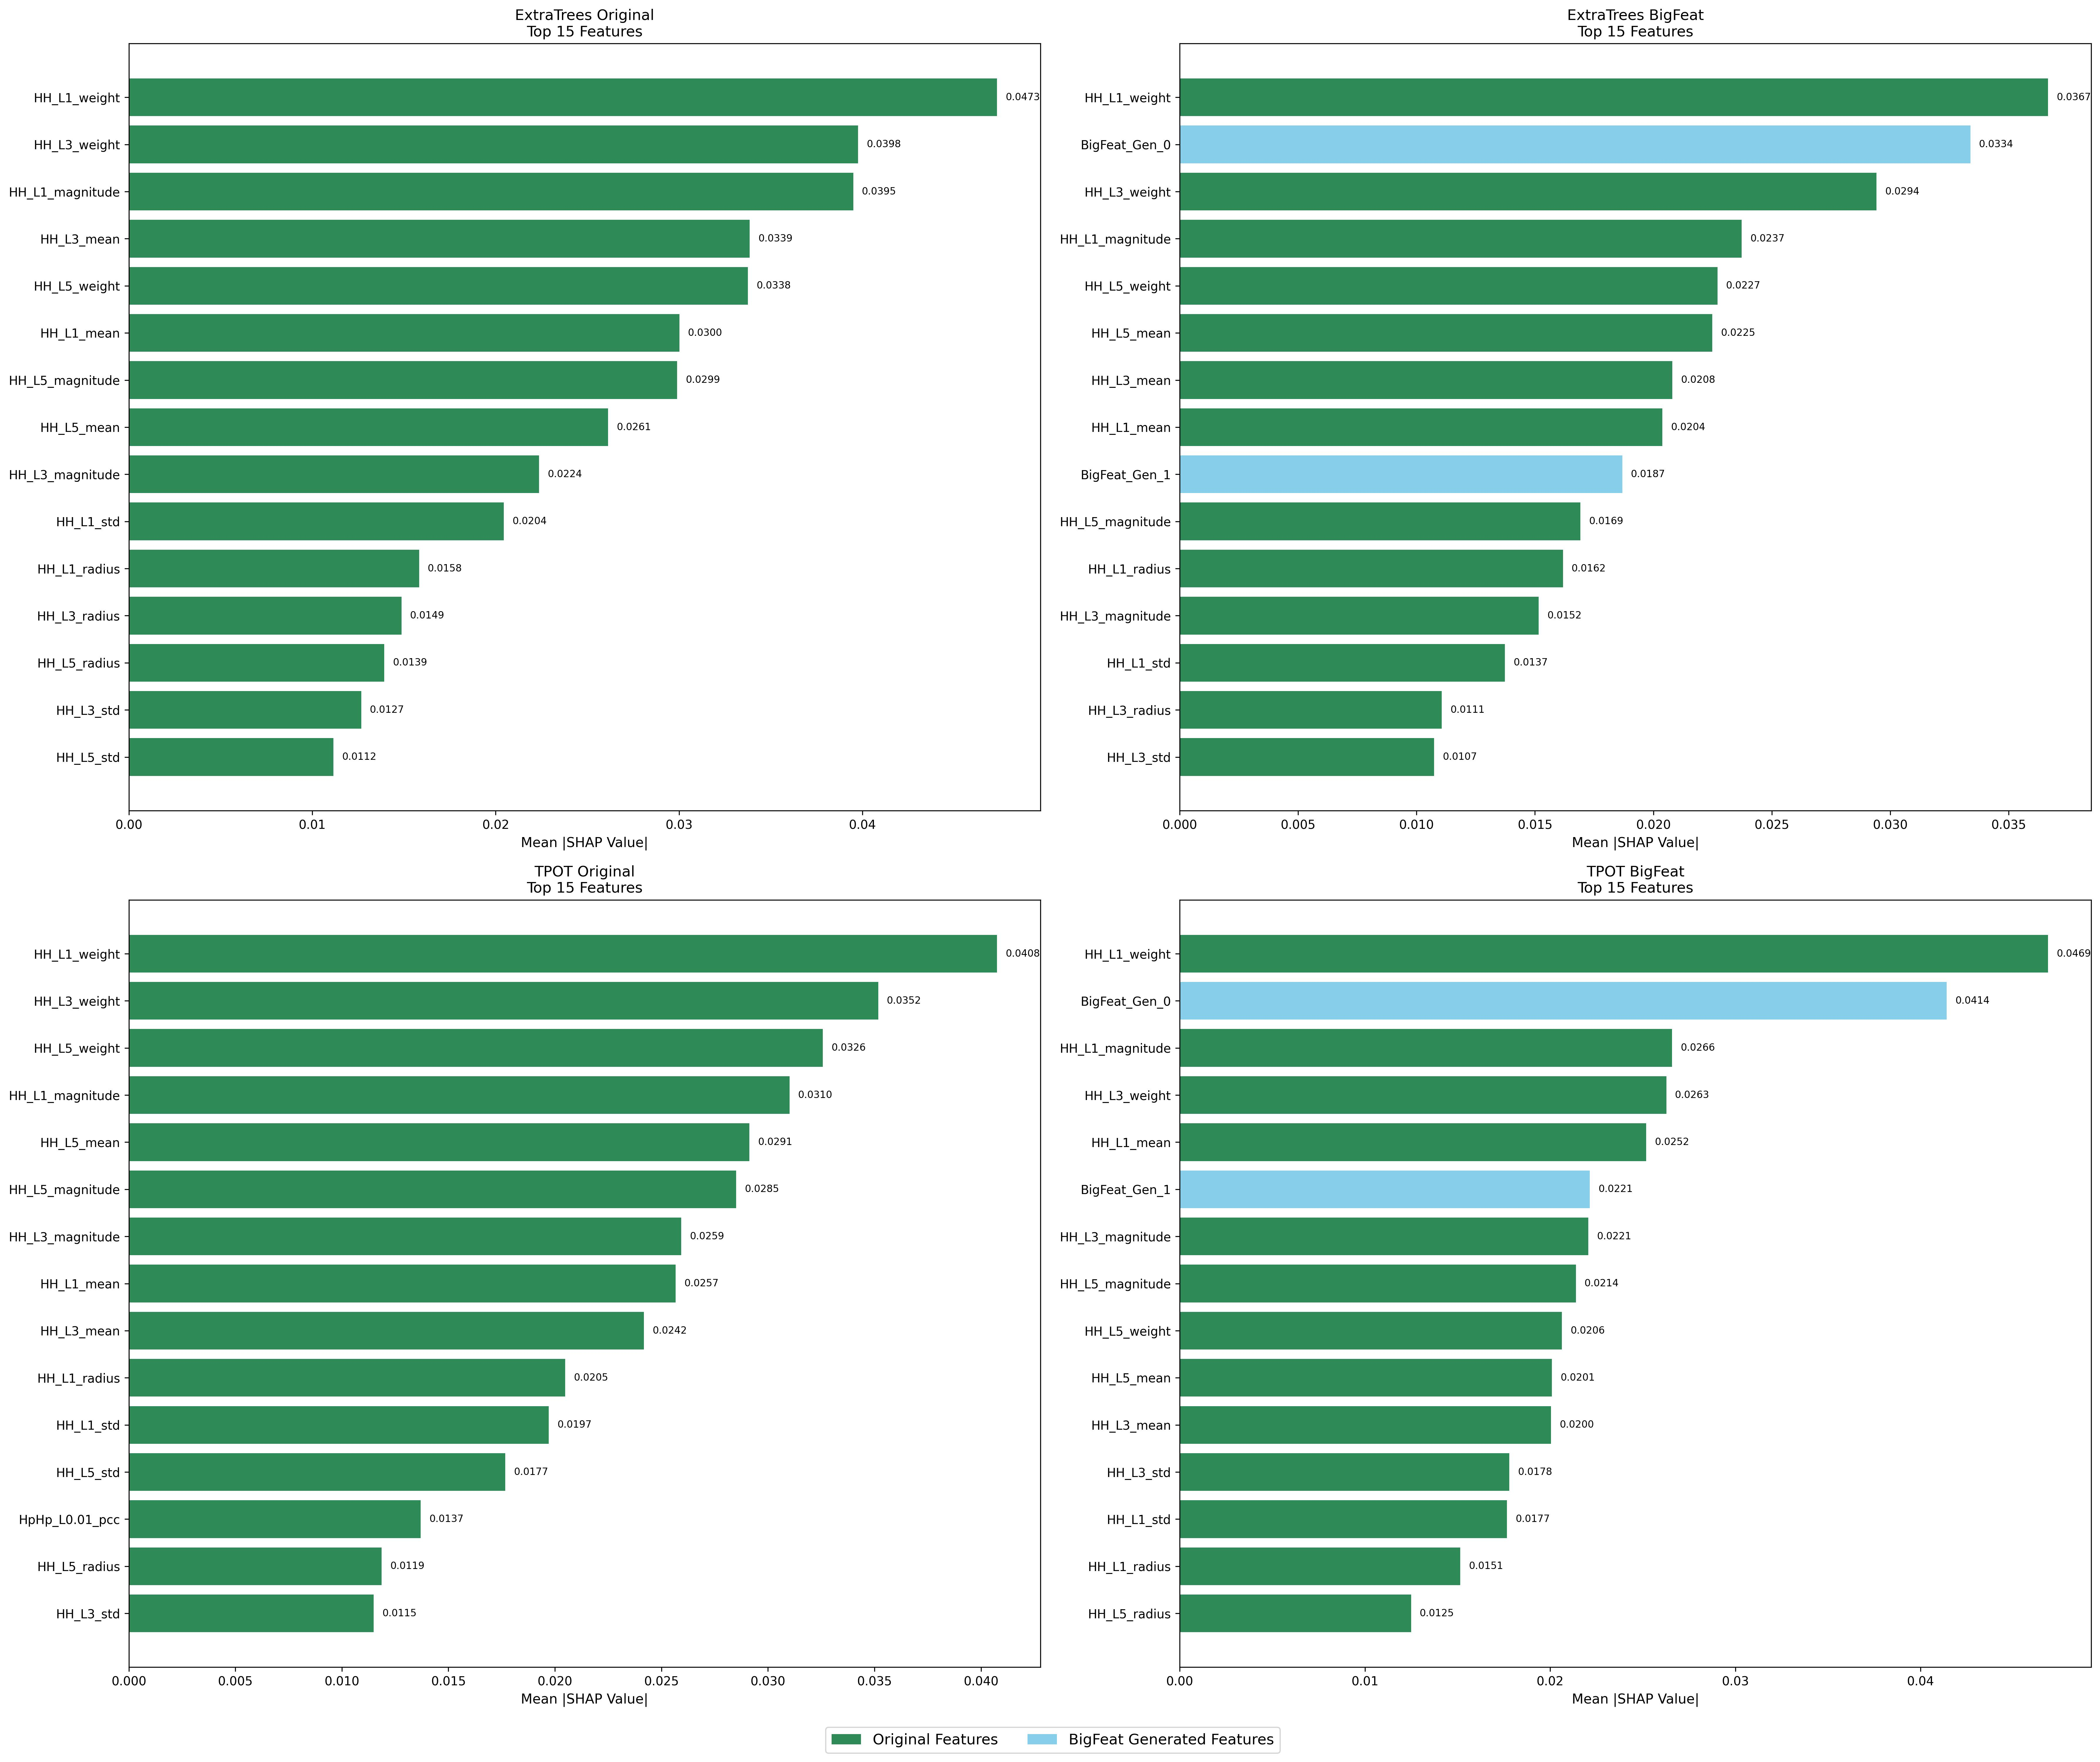

The file beside this chart, header and first rows:
Model, Feature, SHAP_Value, Feature_Type, Rank
ExtraTrees Original, HH_L1_weight, 0.04734, Original, 1
ExtraTrees Original, HH_L3_weight, 0.03976, Original, 2
ExtraTrees Original, HH_L1_magnitude, 0.0395, Original, 3
ExtraTrees Original, HH_L3_mean, 0.03385, Original, 4
ExtraTrees Original, HH_L5_weight, 0.03376, Original, 5
ExtraTrees Original, HH_L1_mean, 0.03002, Original, 6
ExtraTrees Original, HH_L5_magnitude, 0.0299, Original, 7
ExtraTrees Original, HH_L5_mean, 0.02614, Original, 8
ExtraTrees Original, HH_L3_magnitude, 0.02237, Original, 9
ExtraTrees Original, HH_L1_std, 0.02045, Original, 10
ExtraTrees Original, HH_L1_radius, 0.01583, Original, 11
ExtraTrees Original, HH_L3_radius, 0.01486, Original, 12
ExtraTrees Original, HH_L5_radius, 0.01393, Original, 13
ExtraTrees Original, HH_L3_std, 0.01267, Original, 14
ExtraTrees Original, HH_L5_std, 0.01115, Original, 15
ExtraTrees BigFeat, HH_L1_weight, 0.03666, Original, 1
ExtraTrees BigFeat, BigFeat_Gen_0, 0.03338, BigFeat_Generated, 2
ExtraTrees BigFeat, HH_L3_weight, 0.02942, Original, 3
ExtraTrees BigFeat, HH_L1_magnitude, 0.02372, Original, 4
ExtraTrees BigFeat, HH_L5_weight, 0.0227, Original, 5
ExtraTrees BigFeat, HH_L5_mean, 0.02249, Original, 6
ExtraTrees BigFeat, HH_L3_mean, 0.0208, Original, 7
ExtraTrees BigFeat, HH_L1_mean, 0.02037, Original, 8
ExtraTrees BigFeat, BigFeat_Gen_1, 0.01868, BigFeat_Generated, 9
ExtraTrees BigFeat, HH_L5_magnitude, 0.01692, Original, 10
ExtraTrees BigFeat, HH_L1_radius, 0.01618, Original, 11
ExtraTrees BigFeat, HH_L3_magnitude, 0.01516, Original, 12
ExtraTrees BigFeat, HH_L1_std, 0.01373, Original, 13
ExtraTrees BigFeat, HH_L3_radius, 0.01106, Original, 14
ExtraTrees BigFeat, HH_L3_std, 0.01074, Original, 15
TPOT Original, HH_L1_weight, 0.04075, Original, 1
TPOT Original, HH_L3_weight, 0.03517, Original, 2
TPOT Original, HH_L5_weight, 0.03258, Original, 3
TPOT Original, HH_L1_magnitude, 0.03101, Original, 4
TPOT Original, HH_L5_mean, 0.02912, Original, 5
TPOT Original, HH_L5_magnitude, 0.02851, Original, 6
TPOT Original, HH_L3_magnitude, 0.02593, Original, 7
TPOT Original, HH_L1_mean, 0.02566, Original, 8
TPOT Original, HH_L3_mean, 0.02418, Original, 9
TPOT Original, HH_L1_radius, 0.02048, Original, 10
TPOT Original, HH_L1_std, 0.01971, Original, 11
TPOT Original, HH_L5_std, 0.01767, Original, 12
TPOT Original, HpHp_L0.01_pcc, 0.0137, Original, 13
TPOT Original, HH_L5_radius, 0.01186, Original, 14
TPOT Original, HH_L3_std, 0.01149, Original, 15
TPOT BigFeat, HH_L1_weight, 0.04688, Original, 1
TPOT BigFeat, BigFeat_Gen_0, 0.04141, BigFeat_Generated, 2
TPOT BigFeat, HH_L1_magnitude, 0.02659, Original, 3
TPOT BigFeat, HH_L3_weight, 0.02627, Original, 4
TPOT BigFeat, HH_L1_mean, 0.02518, Original, 5
TPOT BigFeat, BigFeat_Gen_1, 0.02214, BigFeat_Generated, 6
TPOT BigFeat, HH_L3_magnitude, 0.02207, Original, 7
TPOT BigFeat, HH_L5_magnitude, 0.02139, Original, 8
TPOT BigFeat, HH_L5_weight, 0.02063, Original, 9
TPOT BigFeat, HH_L5_mean, 0.0201, Original, 10
TPOT BigFeat, HH_L3_mean, 0.02005, Original, 11
TPOT BigFeat, HH_L3_std, 0.01779, Original, 12
TPOT BigFeat, HH_L1_std, 0.01767, Original, 13
TPOT BigFeat, HH_L1_radius, 0.01515, Original, 14
TPOT BigFeat, HH_L5_radius, 0.01249, Original, 15
